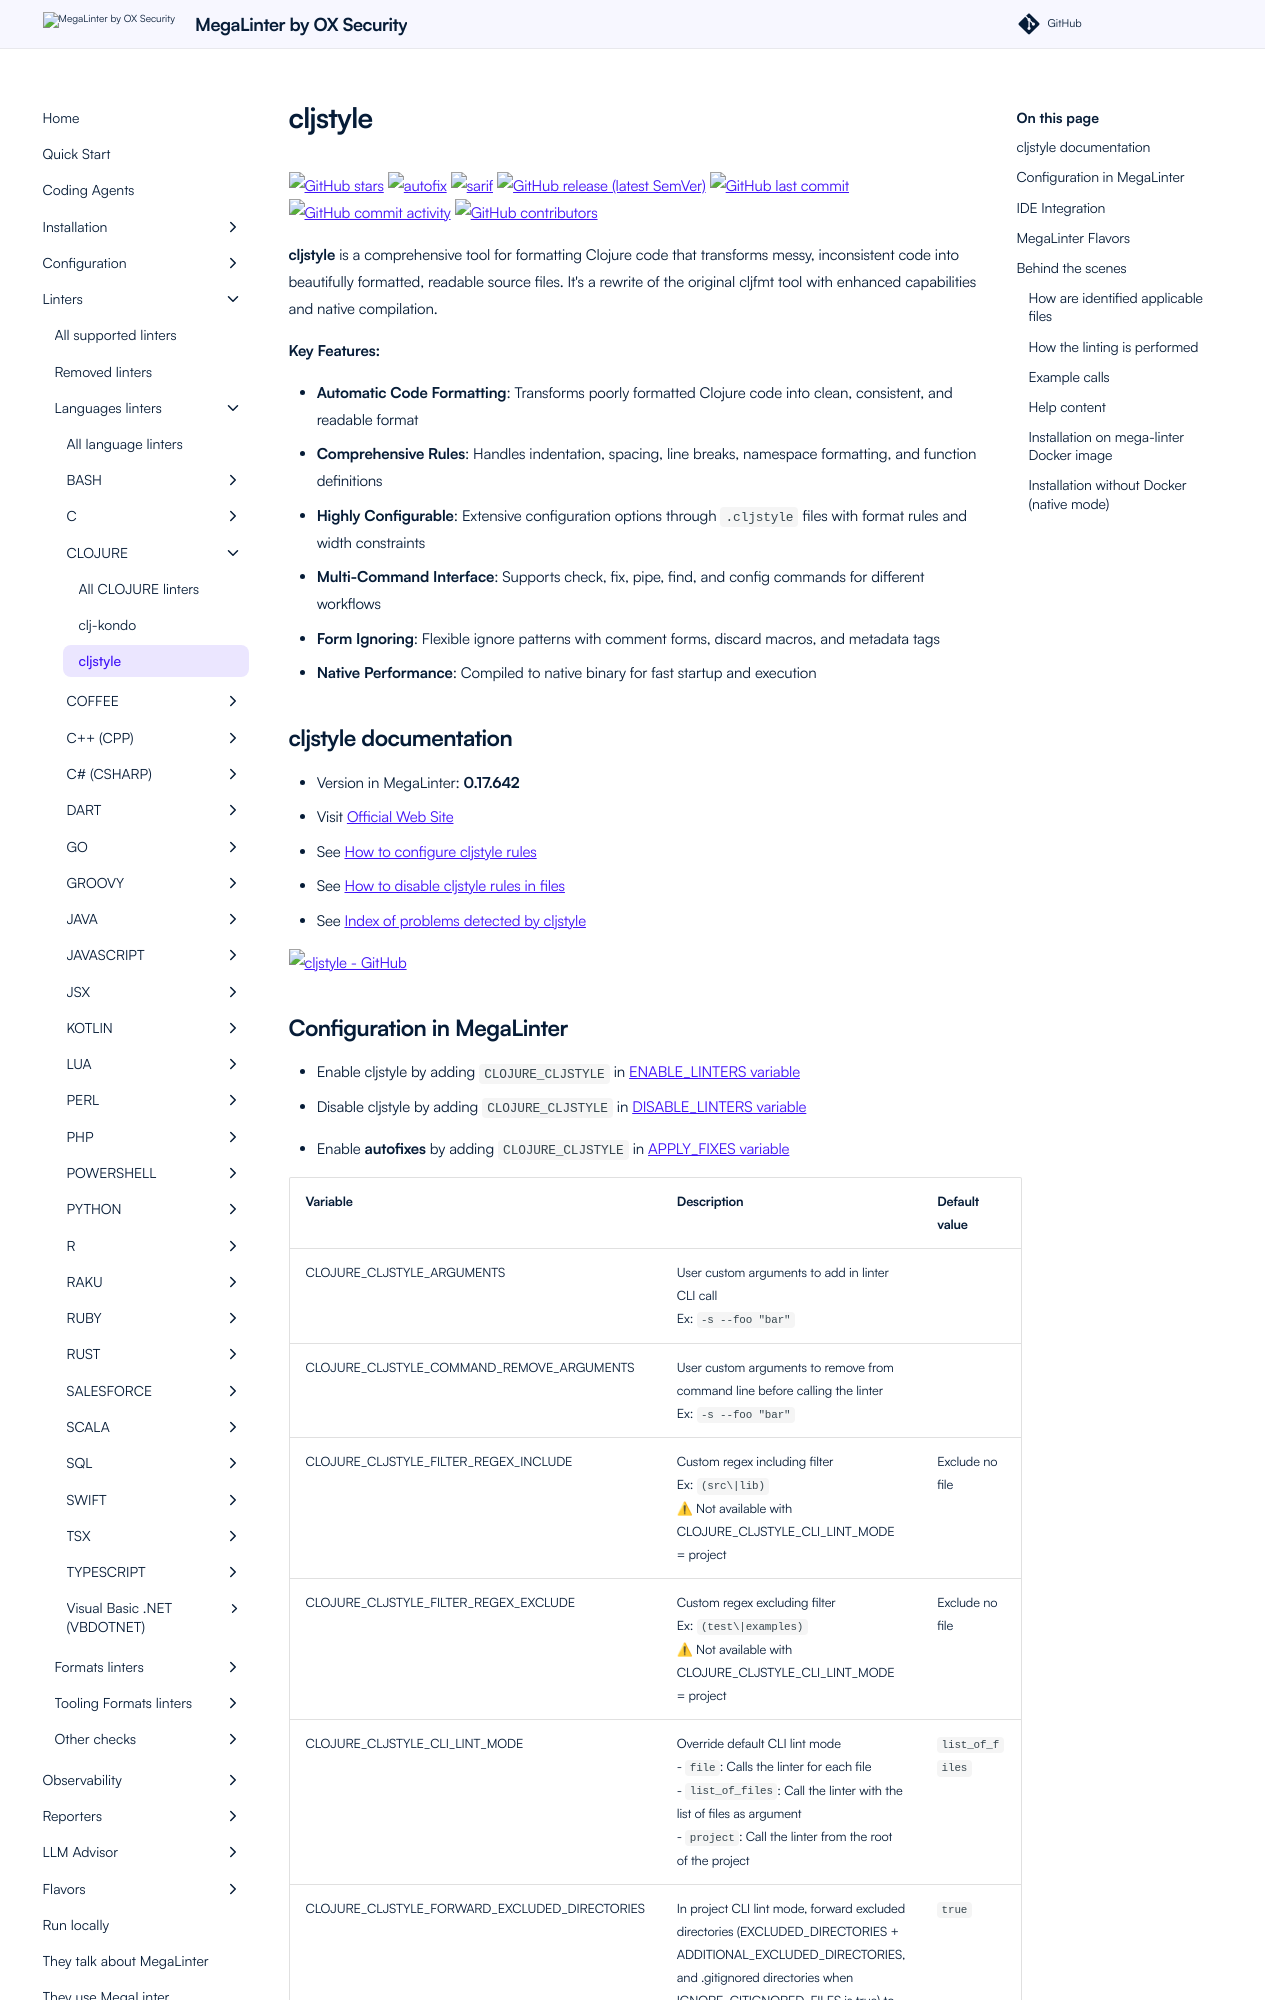

repository: oxsecurity/megalinter · page: beta/descriptors/clojure_cljstyle/index.html · generator: mkdocs

---
title: cljstyle configuration in MegaLinter
description: How to use cljstyle (configure, ignore files, ignore errors, help & version documentations) to analyze CLOJURE files
---
<!-- markdownlint-disable MD033 MD041 MD046 -->
<!-- @generated by .automation/build.py, please don't update manually -->
# cljstyle
[![GitHub stars](https://img.shields.io/github/stars/greglook/cljstyle?cacheSeconds=3600)](https://github.com/greglook/cljstyle) ![autofix](https://shields.io/badge/-autofix-green) ![sarif](https://shields.io/badge/-SARIF-orange) [![GitHub release (latest SemVer)](https://img.shields.io/github/v/release/greglook/cljstyle?sort=semver)](https://github.com/greglook/cljstyle/releases) [![GitHub last commit](https://img.shields.io/github/last-commit/greglook/cljstyle)](https://github.com/greglook/cljstyle/commits) [![GitHub commit activity](https://img.shields.io/github/commit-activity/y/greglook/cljstyle)](https://github.com/greglook/cljstyle/graphs/commit-activity/) [![GitHub contributors](https://img.shields.io/github/contributors/greglook/cljstyle)](https://github.com/greglook/cljstyle/graphs/contributors/)

**cljstyle** is a comprehensive tool for formatting Clojure code that transforms messy, inconsistent code into beautifully formatted, readable source files. It's a rewrite of the original cljfmt tool with enhanced capabilities and native compilation.

**Key Features:**

- **Automatic Code Formatting**: Transforms poorly formatted Clojure code into clean, consistent, and readable format
- **Comprehensive Rules**: Handles indentation, spacing, line breaks, namespace formatting, and function definitions
- **Highly Configurable**: Extensive configuration options through `.cljstyle` files with format rules and width constraints
- **Multi-Command Interface**: Supports check, fix, pipe, find, and config commands for different workflows
- **Form Ignoring**: Flexible ignore patterns with comment forms, discard macros, and metadata tags
- **Native Performance**: Compiled to native binary for fast startup and execution

## cljstyle documentation

- Version in MegaLinter: **0.17.642**
- Visit [Official Web Site](https://github.com/greglook/cljstyle#readme){target=_blank}
- See [How to configure cljstyle rules](https://github.com/greglook/cljstyle/blob/main/doc/configuration.md#format-rules){target=_blank}
- See [How to disable cljstyle rules in files](https://github.com/greglook/cljstyle#ignoring-forms){target=_blank}
- See [Index of problems detected by cljstyle](https://github.com/greglook/cljstyle/blob/main/doc/configuration.md#format-rules){target=_blank}

[![cljstyle - GitHub](https://github-stats-extended.vercel.app/api/pin/?username=greglook&repo=cljstyle&show_owner=true)](https://github.com/greglook/cljstyle){target=_blank}
